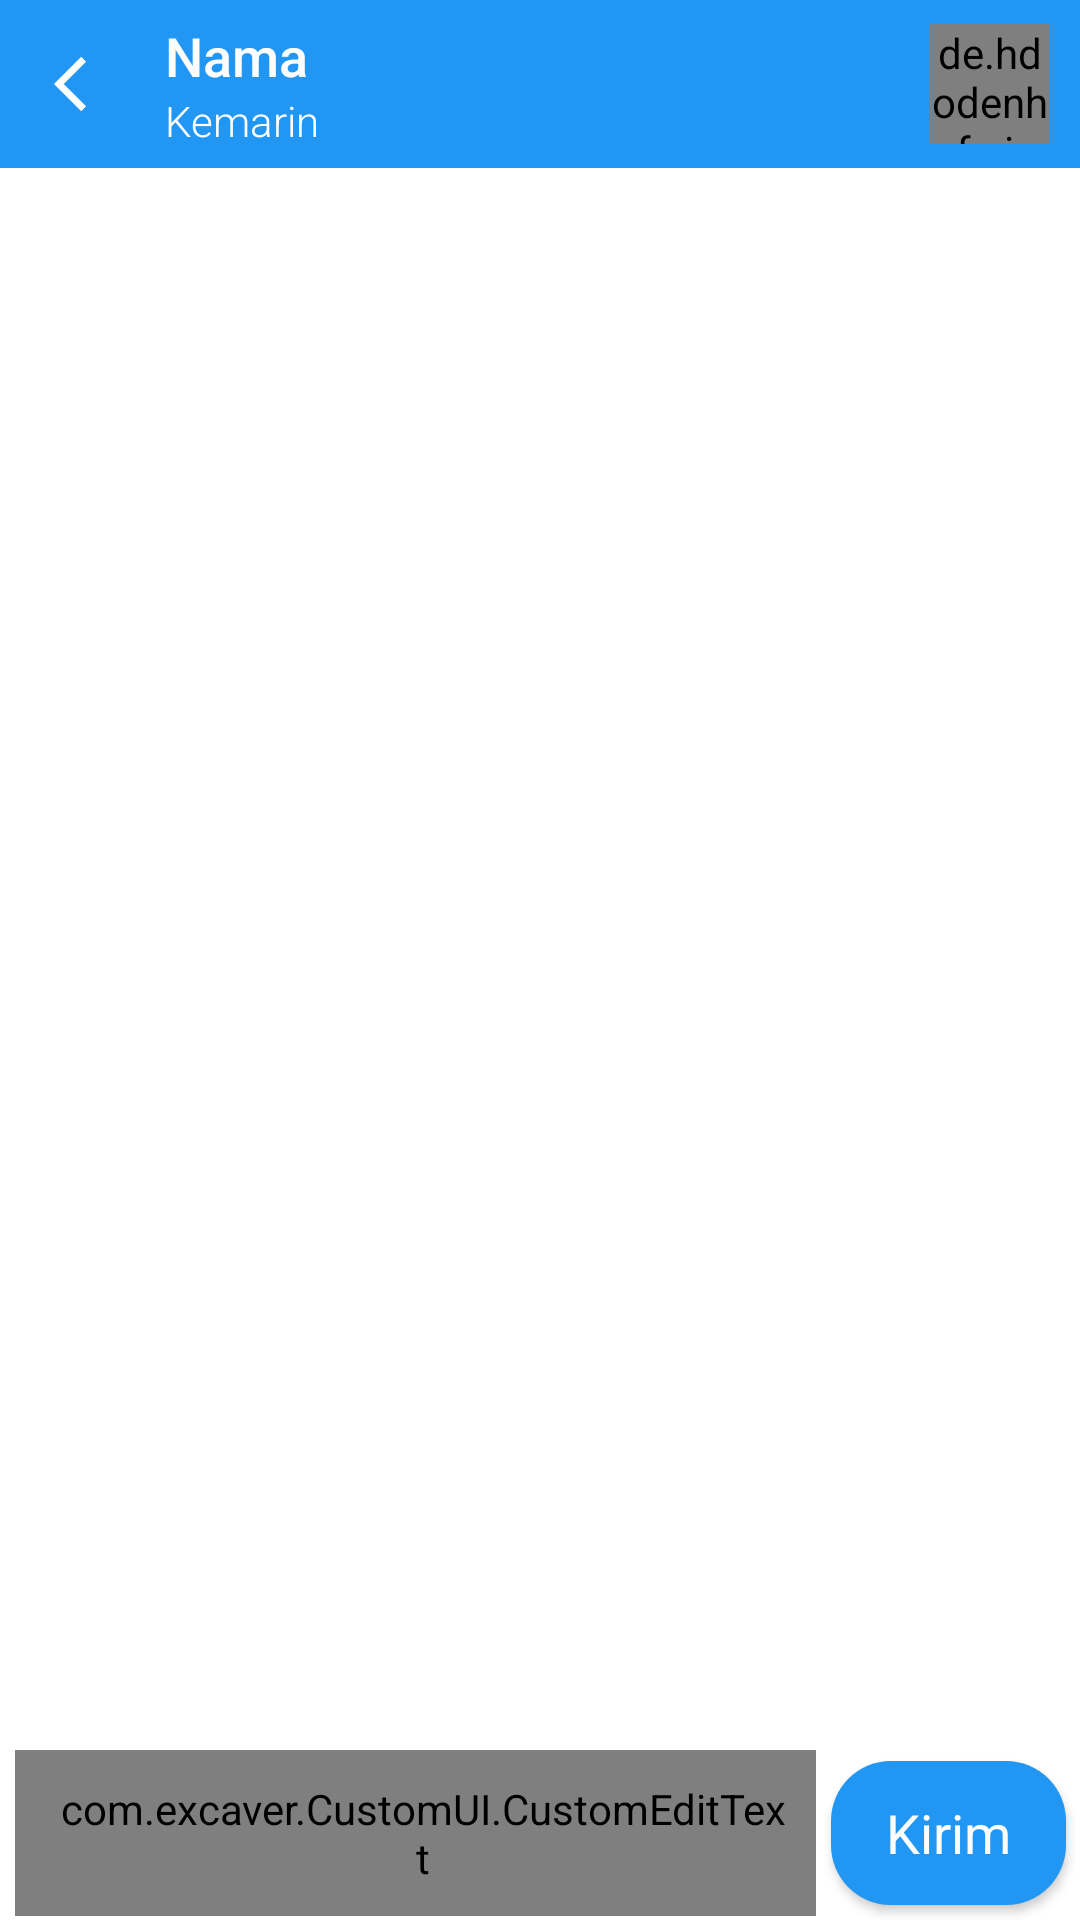

Layout XML and referenced resources for this Android screen:
<!-- AndroidManifest.xml: application theme AppTheme -->
<!-- res/layout/activity_chat_room.xml -->
<?xml version="1.0" encoding="utf-8"?>
<RelativeLayout xmlns:android="http://schemas.android.com/apk/res/android"
    xmlns:tools="http://schemas.android.com/tools"
    xmlns:app="http://schemas.android.com/apk/res-auto"
    android:layout_width="match_parent"
    android:layout_height="match_parent"
    android:background="#ffffff"
    tools:context=".ActivityChatroom"
    android:orientation="vertical">

    <LinearLayout
        android:id="@+id/actionbarLay"
        android:layout_width="match_parent"
        android:layout_height="56dp"
        android:background="@color/ButtonBlue"
        android:orientation="horizontal">

        <ImageButton
            android:id="@+id/chatroom_back"
            android:layout_width="30dp"
            android:layout_height="30dp"
            android:layout_gravity="center_horizontal|center_vertical"
            android:layout_marginLeft="10dp"
            android:layout_marginRight="10dp"
            android:background="@android:color/transparent"
            android:clickable="true"
            android:foreground="?attr/selectableItemBackgroundBorderless"
            android:paddingLeft="8dp"
            android:scaleType="fitCenter"
            app:srcCompat="@drawable/ic_back" />

        <LinearLayout
            android:layout_width="match_parent"
            android:layout_height="wrap_content"
            android:layout_gravity="left|center_vertical"
            android:layout_weight="1"
            android:orientation="vertical">

            <TextView
                android:id="@+id/usernametxt"
                android:layout_width="match_parent"
                android:layout_height="wrap_content"
                android:layout_gravity="center_vertical"
                android:layout_marginLeft="5dp"
                android:fontFamily="sans-serif-medium"
                android:text="Nama"
                android:textColor="@color/SemiWhite"
                android:textSize="18sp"
                android:textStyle="normal" />

            <TextView
                android:id="@+id/chatroom_seen"
                android:layout_width="match_parent"
                android:layout_height="wrap_content"
                android:layout_marginLeft="5dp"
                android:fontFamily="sans-serif-light"
                android:text="Kemarin"
                android:textColor="@android:color/background_light" />
        </LinearLayout>

        <de.hdodenhof.circleimageview.CircleImageView
            android:id="@+id/chatroom_profile"
            android:layout_width="40dp"
            android:layout_height="40dp"
            android:layout_alignParentTop="false"
            android:layout_centerHorizontal="true"
            android:layout_centerVertical="true"
            android:layout_gravity="center_vertical"
            android:layout_marginRight="10dp"
            android:background="@android:color/transparent"
            android:clickable="true"
            android:foreground="?attr/selectableItemBackgroundBorderless"
            android:scaleType="centerCrop"
            android:src="@drawable/ic_defaultuser"
            android:visibility="visible"
            app:civ_border_color="#ffffff"
            app:civ_border_width="3dp" />

    </LinearLayout>

    <androidx.recyclerview.widget.RecyclerView
        android:id="@+id/chatroom_chat"
        android:layout_width="match_parent"
        android:layout_height="match_parent"
        android:layout_above="@id/messageLay"
        android:layout_below="@+id/actionbarLay"
        android:orientation="vertical"
        android:paddingLeft="10dp"
        android:paddingRight="10dp"
        android:scrollbars="vertical">

    </androidx.recyclerview.widget.RecyclerView>

    <LinearLayout
        android:id="@+id/messageLay"
        android:layout_width="match_parent"
        android:layout_height="wrap_content"
        android:layout_alignParentBottom="true"
        android:layout_marginTop="5dp"
        android:orientation="vertical">

        <LinearLayout
            android:layout_width="match_parent"
            android:layout_height="wrap_content"
            android:layout_alignParentBottom="false"
            android:background="@android:color/background_light"
            android:gravity="fill_horizontal|center_vertical"
            android:orientation="horizontal">

            <com.excaver.CustomUI.CustomEditText
                android:id="@+id/chatroom_message"
                android:layout_width="match_parent"
                android:layout_height="wrap_content"
                android:layout_marginLeft="5dp"
                android:layout_weight="0.9"
                android:background="@drawable/bg_input_chat"
                android:hint="Tulis pesan..."
                android:imeOptions="actionDone"
                android:inputType="text|textCapSentences|textMultiLine"
                android:maxHeight="80dp"
                android:paddingLeft="15dp"
                android:paddingTop="10dp"
                android:paddingRight="10dp"
                android:paddingBottom="10dp"
                android:textColor="@android:color/black" />

            <Button
                android:id="@+id/chatroom_send"
                style="@android:style/Widget.Material.Button"
                android:layout_width="wrap_content"
                android:layout_height="wrap_content"
                android:layout_margin="5dp"
                android:layout_weight="0.1"
                android:background="@drawable/btn_send"
                android:clickable="true"
                android:elevation="5dp"
                android:fontFamily="sans-serif"
                android:text="Kirim"
                android:textAllCaps="false"
                android:textColor="@color/SemiWhite"
                android:textSize="18sp" />


        </LinearLayout>
    </LinearLayout>

</RelativeLayout>
<!-- resources referenced by this layout -->
<resources>
  <color name="ButtonBlue">#2196F3</color>
  <color name="SemiWhite">#FDFDFD</color>
  <!-- drawable bg_input_chat (drawable) -->
  <?xml version="1.0" encoding="utf-8"?>
  <shape xmlns:android="http://schemas.android.com/apk/res/android">
      <solid android:color="#eaeaea" />
      <corners android:radius="32dp" />
  </shape>
  <!-- drawable btn_send (drawable) -->
  <?xml version="1.0" encoding="utf-8"?>
  <selector xmlns:android="http://schemas.android.com/apk/res/android">
      <item>
          <shape android:shape="rectangle">
              <solid android:color="#2196F3" />
              <corners android:radius="20dp"/>
          </shape>
      </item>
  </selector>
  <!-- drawable ic_back (drawable) -->
  <vector android:height="45dp" android:tint="#FDFDFD"
      android:viewportHeight="24" android:viewportWidth="24"
      android:width="45dp" xmlns:android="http://schemas.android.com/apk/res/android">
      <path android:fillColor="@android:color/white" android:pathData="M11.67,3.87L9.9,2.1 0,12l9.9,9.9 1.77,-1.77L3.54,12z"/>
  </vector>
  <style name="AppTheme" parent="Theme.AppCompat.Light.DarkActionBar">
          
          <item name="colorPrimary">@color/colorPrimary</item>
          <item name="colorPrimaryDark">@color/colorPrimaryDark</item>
          <item name="colorAccent">@color/colorAccent</item>
      </style>
  <color name="colorPrimary">#6200EE</color>
  <color name="colorPrimaryDark">#3700B3</color>
  <color name="colorAccent">#03DAC5</color>
</resources>
